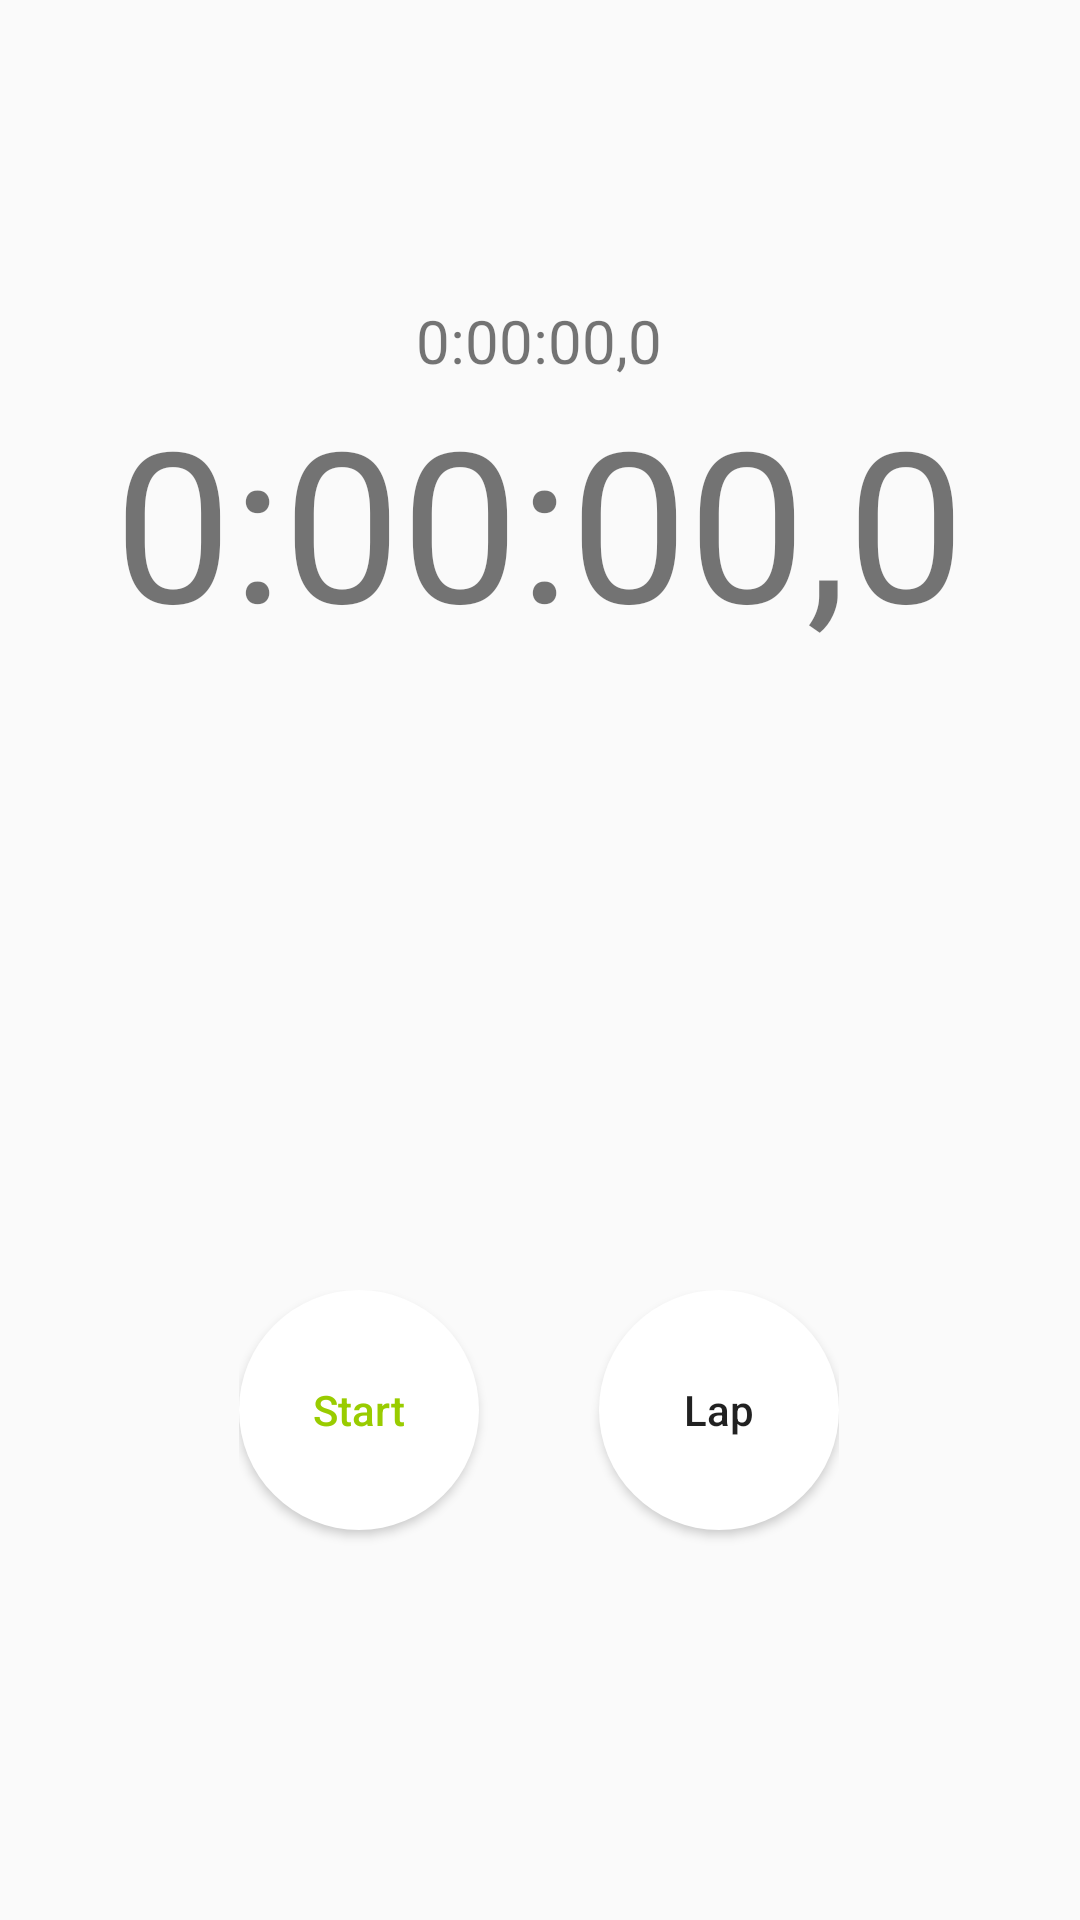

Write the Android layout XML for this screen, with the resource values it uses.
<!-- AndroidManifest.xml: application theme AppTheme -->
<!-- res/layout/content_main.xml -->
<?xml version="1.0" encoding="utf-8"?>
<FrameLayout xmlns:android="http://schemas.android.com/apk/res/android"
    xmlns:app="http://schemas.android.com/apk/res-auto"
    xmlns:tools="http://schemas.android.com/tools"
    android:id="@+id/framelayout_container"
    android:layout_width="match_parent"
    android:layout_height="match_parent"
    app:layout_behavior="@string/appbar_scrolling_view_behavior"
    tools:context=".MainActivity"
    tools:showIn="@layout/activity_main">

    <RelativeLayout
        android:id="@+id/stopwatch_layout"
        android:layout_width="match_parent"
        android:layout_height="match_parent"
        android:layout_marginTop="100dp">

        <LinearLayout
            android:layout_width="wrap_content"
            android:layout_height="match_parent"
            android:orientation="vertical"
            android:layout_centerInParent="true">

            <TextView
                android:id="@+id/textView_splitTime"
                android:layout_width="wrap_content"
                android:layout_height="wrap_content"
                android:text="@string/textView_default_time"
                android:textSize="20sp"
                android:layout_gravity="center" />

            <TextView
                android:id="@+id/textView_timeDisplay"
                android:layout_width="wrap_content"
                android:layout_height="wrap_content"
                android:text="@string/textView_default_time"
                android:textSize="70sp"/>

            <android.support.v7.widget.RecyclerView
                android:id="@+id/recyclerView_lapTimes"
                android:layout_width="match_parent"
                android:layout_height="0dp"
                android:layout_weight="1"
                android:scrollbars="vertical">


            </android.support.v7.widget.RecyclerView>

            <RelativeLayout
                android:id="@+id/layout_buttons"
                android:layout_width="wrap_content"
                android:layout_height="0dp"
                android:layout_weight="1"
                android:layout_gravity="center"
                android:layout_below="@id/textView_timeDisplay"
                >

                <Button
                    android:id="@+id/button_startStop"
                    android:layout_width="80dp"
                    android:layout_height="80dp"
                    android:layout_marginRight="40dp"
                    android:textAllCaps="false"
                    android:text="@string/Start"
                    android:textColor="@android:color/holo_green_light"
                    android:background="@drawable/round_button"
                    android:gravity="center"/>

                <Button
                    android:id="@+id/button_lapReset"
                    android:layout_width="80dp"
                    android:layout_height="80dp"
                    android:layout_toRightOf="@id/button_startStop"
                    android:text="@string/Lap"
                    android:textAllCaps="false"
                    android:background="@drawable/round_button"
                    android:gravity="center"/>

            </RelativeLayout>

        </LinearLayout>

    </RelativeLayout>

</FrameLayout>
<!-- res/layout/activity_main.xml (included above) -->
<?xml version="1.0" encoding="utf-8"?>
<android.support.design.widget.CoordinatorLayout xmlns:android="http://schemas.android.com/apk/res/android"
    xmlns:app="http://schemas.android.com/apk/res-auto"
    xmlns:tools="http://schemas.android.com/tools"
    android:layout_width="match_parent"
    android:layout_height="match_parent"
    android:fitsSystemWindows="true"
    tools:context=".MainActivity">

    <android.support.design.widget.AppBarLayout
        android:layout_width="match_parent"
        android:layout_height="wrap_content"
        android:theme="@style/AppTheme.AppBarOverlay">

        <android.support.v7.widget.Toolbar
            android:id="@+id/toolbar"
            android:layout_width="match_parent"
            android:layout_height="?attr/actionBarSize"
            android:background="?attr/colorPrimary"
            app:popupTheme="@style/AppTheme.PopupOverlay" />

    </android.support.design.widget.AppBarLayout>

    <include layout="@layout/content_main" />

    <android.support.design.widget.FloatingActionButton
        android:id="@+id/fab"
        android:layout_width="wrap_content"
        android:layout_height="wrap_content"
        android:layout_gravity="bottom|end"
        android:layout_margin="@dimen/fab_margin"
        android:src="@drawable/ic_alarm_add_white_18dp" />

</android.support.design.widget.CoordinatorLayout>
<!-- resources referenced by this layout -->
<resources>
  <!-- drawable round_button (drawable) -->
  <?xml version="1.0" encoding="utf-8"?>
  <selector xmlns:android="http://schemas.android.com/apk/res/android">
      <item android:state_pressed="false">
          <shape
              android:shape="oval">
              <solid android:color="#FFFFFF" />
  
          </shape>
      </item>
  
      <item android:state_pressed="true">
          <shape
              android:shape="oval">
              <solid android:color="#AAAAAA" />
              <stroke android:color="@android:color/white"
                  android:width="2dp">
              </stroke>
          </shape>
      </item>
  
  </selector>
  <string name="Lap">Lap</string>
  <string name="Start">Start</string>
  <string name="textView_default_time">0:00:00,0</string>
  <style name="AppTheme.AppBarOverlay" parent="ThemeOverlay.AppCompat.Dark.ActionBar" />
  <style name="AppTheme.PopupOverlay" parent="ThemeOverlay.AppCompat.Light" />
  <style name="AppTheme" parent="Theme.AppCompat.Light.DarkActionBar">
          
          <item name="colorPrimary">@color/colorPrimary</item>
          <item name="colorPrimaryDark">@color/colorPrimaryDark</item>
          <item name="colorAccent">@color/colorAccent</item>
      </style>
  <!-- not gathered from this repository: default colours our renderer supplied (Android Studio template values) -->
  <color name="colorPrimary">#FF6200EE</color>
  <color name="colorPrimaryDark">#FF3700B3</color>
  <color name="colorAccent">#FF03DAC5</color>
</resources>
